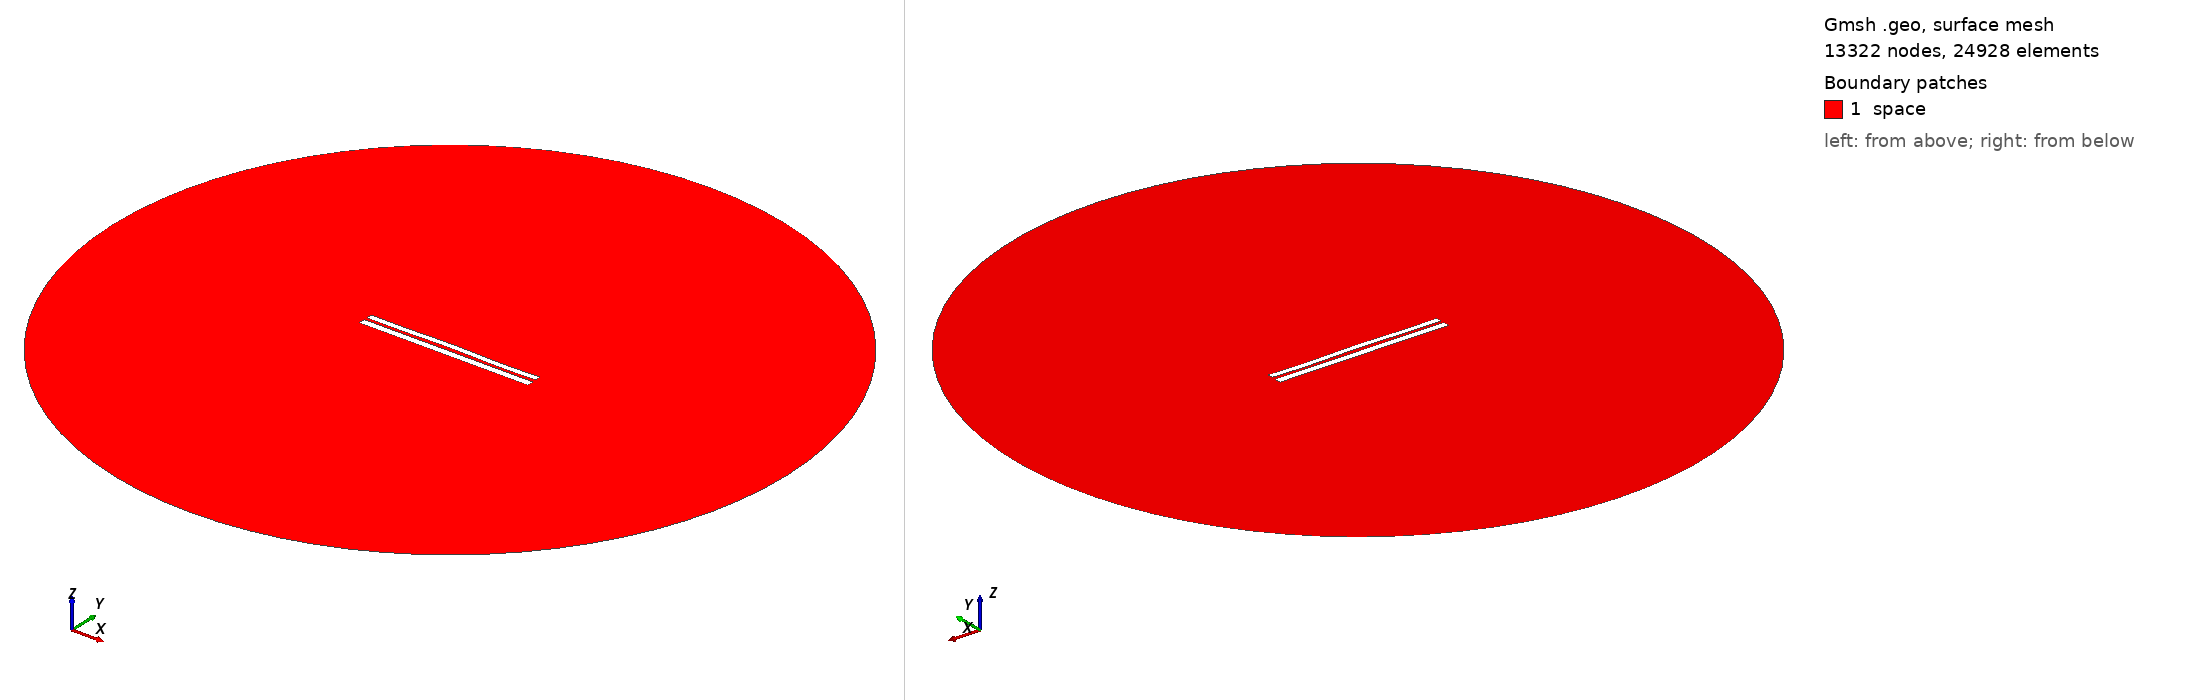

Gmsh geometry script, surface-meshed: 13322 nodes, 24928 surface elements. Boundary patches (legend numbers): 1 space. Left view from above one corner, right view from below the opposite corner. Legend entries are the model's physical surfaces. The drawing asked Gmsh for element sizes between 1% and 20% of the model's largest extent; the script's own settings can give other sizes.

=== 6741.geo (drawn) ===
//---------------------------------------
// Geometry kernel
//---------------------------------------

SetFactory("OpenCASCADE");



//---------------------------------------
// Parameters of the geometry
//---------------------------------------

// Overetch of the upper plate
overetch = 0.25;

// Distance between the plates
distance = 1.5;

// Discretization over the x axis (for the deformation)
nx = 50; 

// Length of the plate
L = 100 - overetch; 

// Number of modes
n = 4; 

// 1st mode coefficient
coeff(1) = 0.07499999999999998;
beta(1) = 0.596864 * 3.1415926535 / L;

// 2nd mode coefficient
coeff(2) = 0.15;
beta(2) = 1.49418 * 3.1415926535 / L;

// 3rd mode coefficient
coeff(3) = 0.07499999999999998;
beta(3) = 2.50025 * 3.1415926535 / L;

// 4th mode coefficient
coeff(4) = -0.15;
beta(4) = 3.49999 * 3.1415926535 / L;



//---------------------------------------
// Upper plate (deformed rectangle)
//---------------------------------------

// Coordiantes of the upper plate
xmin = -50;
xmax = 50 - overetch;

// Height of the upper plate
yheight = 4 - 2 * overetch;

// Indexes of the points
UpperID[] = {};
LowerID[] = {};
LeftID[] = {};
RightID[] = {};

// Point index
p = 1;

// Horizontal edges
For i In {1:nx}
    x = xmin + (i-1)*(xmax - xmin)/(nx-1);

    y_bottom = distance / 2 + overetch;
    For j In {1:n}
        C = (Cosh(beta(j)*L) + Cos(beta(j)*L)) / (Sinh(beta(j)*L) + Sin(beta(j)*L));
        y_bottom  = y_bottom + coeff(j) * (Cosh(beta(j)*(x+50)) - Cos(beta(j)*(x+50)) - C * (Sinh(beta(j)*(x+50)) - Sin(beta(j)*(x+50))));
    EndFor

    y_top = y_bottom + yheight;

    Point(p) = {x, y_top, 0, 1.0};
    UpperID[i] = p;
    p = p + 1;

    Point(p) = {x, y_bottom, 0, 1.0};
    LowerID[i] = p;
    p = p + 1;
EndFor

// Create point lists
UpperPts[] = {}; LowerPts[] = {};
For i In {1:nx}
  UpperPts[] += {UpperID[i]};
  LowerPts[] += {LowerID[i]};
EndFor

// Build splines
Spline(1) = {UpperPts[]};
Spline(2) = {LowerPts[]};
Line(3) = {LowerPts[nx-1], UpperPts[nx-1]};
Line(4) = {LowerPts[0], UpperPts[0]};

// Build the plane surface
Curve Loop(1) = {2, 3, -1, -4};
Plane Surface(1) = {1};



//---------------------------------------
// Lower plate (rectangle)
//---------------------------------------

// Vertices
Point(1001) = {-50, -1, 0, 1.0};
Point(1002) = { 50, -1, 0, 1.0};
Point(1003) = { 50,  -5, 0, 1.0};
Point(1004) = {-50,  -5, 0, 1.0};

// Edges
Line(5) = {1001, 1002};
Line(6) = {1002, 1003};
Line(7) = {1003, 1004};
Line(8) = {1004, 1001};

// Plane surface
Line Loop(2) = {5, 6, 7, 8};
Plane Surface(2) = {2}; 



//---------------------------------------
// Outer (fictious) boundary
//---------------------------------------

// Points
Point(1005) = {0, 0, 0};       // Center
Point(1006) = {200, 0, 0};     // Start point
Point(1007) = {0, 200, 0};     // 90 degrees
Point(1008) = {-200, 0, 0};    // 180 degrees
Point(1009) = {0, -200, 0};    // 270 degrees

// Circle arcs (each needs start, center, end)
Circle(9) = {1006, 1005, 1007};
Circle(10) = {1007, 1005, 1008};
Circle(11) = {1008, 1005, 1009};
Circle(12) = {1009, 1005, 1006};

// Plane surface for the entire domain
Curve Loop(3) = {9, 10, 11, 12};
Surface(3) = {3};

// Subtract the plates from the whole domain to obtain the actual domain where we want to solve the equations
BooleanDifference{ Surface{3}; Delete; }{ Surface{1}; Surface{2}; Delete; }




//---------------------------------------
// Transfinite Lines/Curves
//---------------------------------------

// Set the number of points on the boundaries
r = 7;

// Plates
Transfinite Curve {1, 2} = 50*r Using Progression 1;
Transfinite Curve {3, 4} = 2*r Using Progression 1;
Transfinite Line {5, 7} = 50*r Using Progression 1;
Transfinite Line {6, 8} = 2*r Using Progression 1;

// Outer boundary
Transfinite Line {9, 10, 11, 12} = 20 Using Progression 1;



//---------------------------------------
// Physical groups
//---------------------------------------                

// Physical curves (boundaries)
Physical Line("force_segment", 10) = {2};
Physical Line("upper_plate", 11) = {1, 3, 4};
Physical Line("lower_plate", 12) = {5, 6, 7, 8};
Physical Line("boundary", 20) = {9, 10, 11, 12};

// Physical Surfaces
Physical Surface("space", 30) = {3};



//---------------------------------------
// 6. Generate the Mesh
//---------------------------------------

// 2D mesh generation
Mesh 2;
